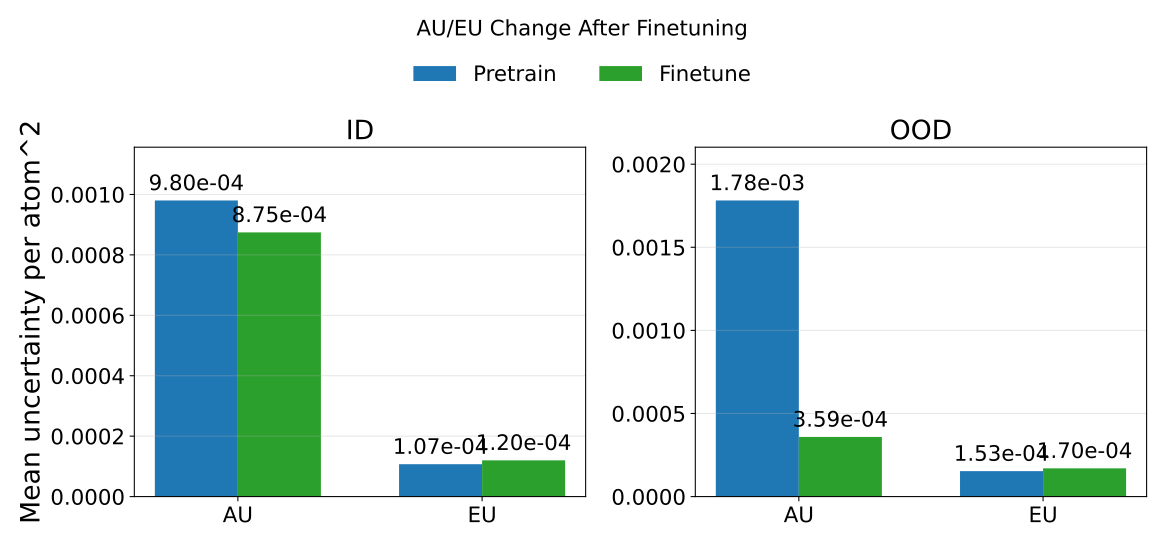

The table this chart was drawn from, first rows:
phase, split, mean_au, mean_eu, mean_tu, rmse_energy
pretrain, id, 0.00098, 0.0001073, 0.001087, 0.9201
pretrain, ood, 0.001782, 0.0001532, 0.001935, 0.936
finetune, id, 0.0008745, 0.0001201, 0.0009946, 0.01843
finetune, ood, 0.0003588, 0.0001701, 0.0005288, 0.03489
